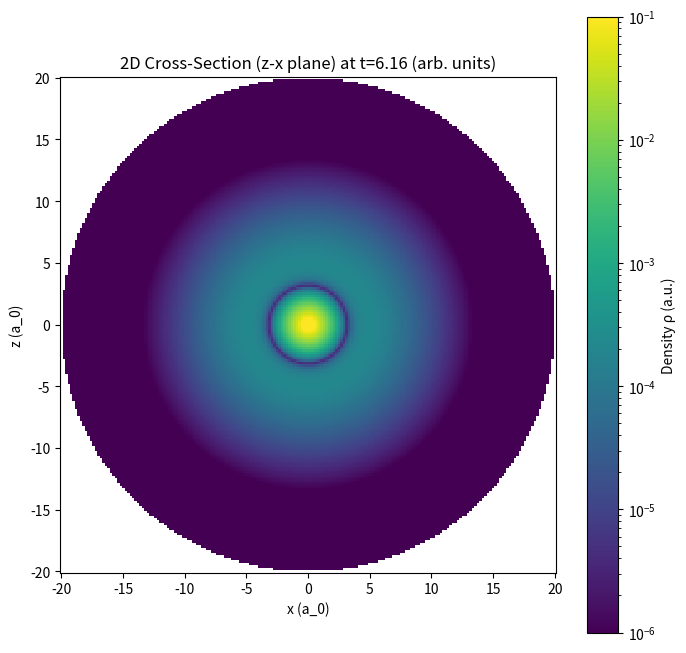

This figure's Python source: (Note: this script raises an exception after producing the figure.)
import numpy as np
import matplotlib.pyplot as plt
import matplotlib.animation as animation
from matplotlib.colors import LogNorm

# Radial wavefunctions
def R10(r):
    return 2 * np.exp(-r)

def R20(r):
    return (1 / np.sqrt(2)) * (1 - 0.5 * r) * np.exp(-0.5 * r)

# Density function rho(r, t) - isotropic
def rho(r, t, omega=3/8):
    r10 = R10(r)
    r20 = R20(r)
    density = (1 / (4 * np.pi)) * (0.5 * r10**2 + 0.5 * r20**2 + np.cos(omega * t) * r10 * r20)
    return np.clip(density, 1e-10, None)  # Safe for log

# Animation parameters
omega = 1.0  # Arbitrary (physical: 3/8)
num_frames = 50
r_max = 20.0
grid_size = 200

# Precompute grid
x = np.linspace(-r_max, r_max, grid_size)
z = np.linspace(-r_max, r_max, grid_size)
X, Z = np.meshgrid(x, z)
R = np.sqrt(X**2 + Z**2)
mask = R <= r_max

# Setup figure
fig, ax = plt.subplots(figsize=(8, 8))
density = np.full_like(X, 0.0)
density[mask] = rho(R[mask], 0, omega)
pcm = ax.pcolormesh(X, Z, density, cmap='viridis', norm=LogNorm(vmin=1e-6, vmax=0.1), shading='auto')
cbar = fig.colorbar(pcm, ax=ax, label='Density ρ (a.u.)')
ax.set_xlabel('x (a_0)')
ax.set_ylabel('z (a_0)')
ax.set_title('2D Cross-Section (z-x plane) at t=0')
ax.set_aspect('equal')

def update(frame):
    t = frame * (2 * np.pi / num_frames)
    density = np.full_like(X, 0.0)
    density[mask] = rho(R[mask], t, omega)
    pcm.set_array(density)
    ax.set_title(f'2D Cross-Section (z-x plane) at t={t:.2f} (arb. units)')
    return [pcm]

ani = animation.FuncAnimation(fig, update, frames=num_frames, interval=100, repeat=True, blit=True)

# Save animation
ani.save('breathing_superposition_2d_animation.mp4', writer='ffmpeg', fps=30)

plt.show()